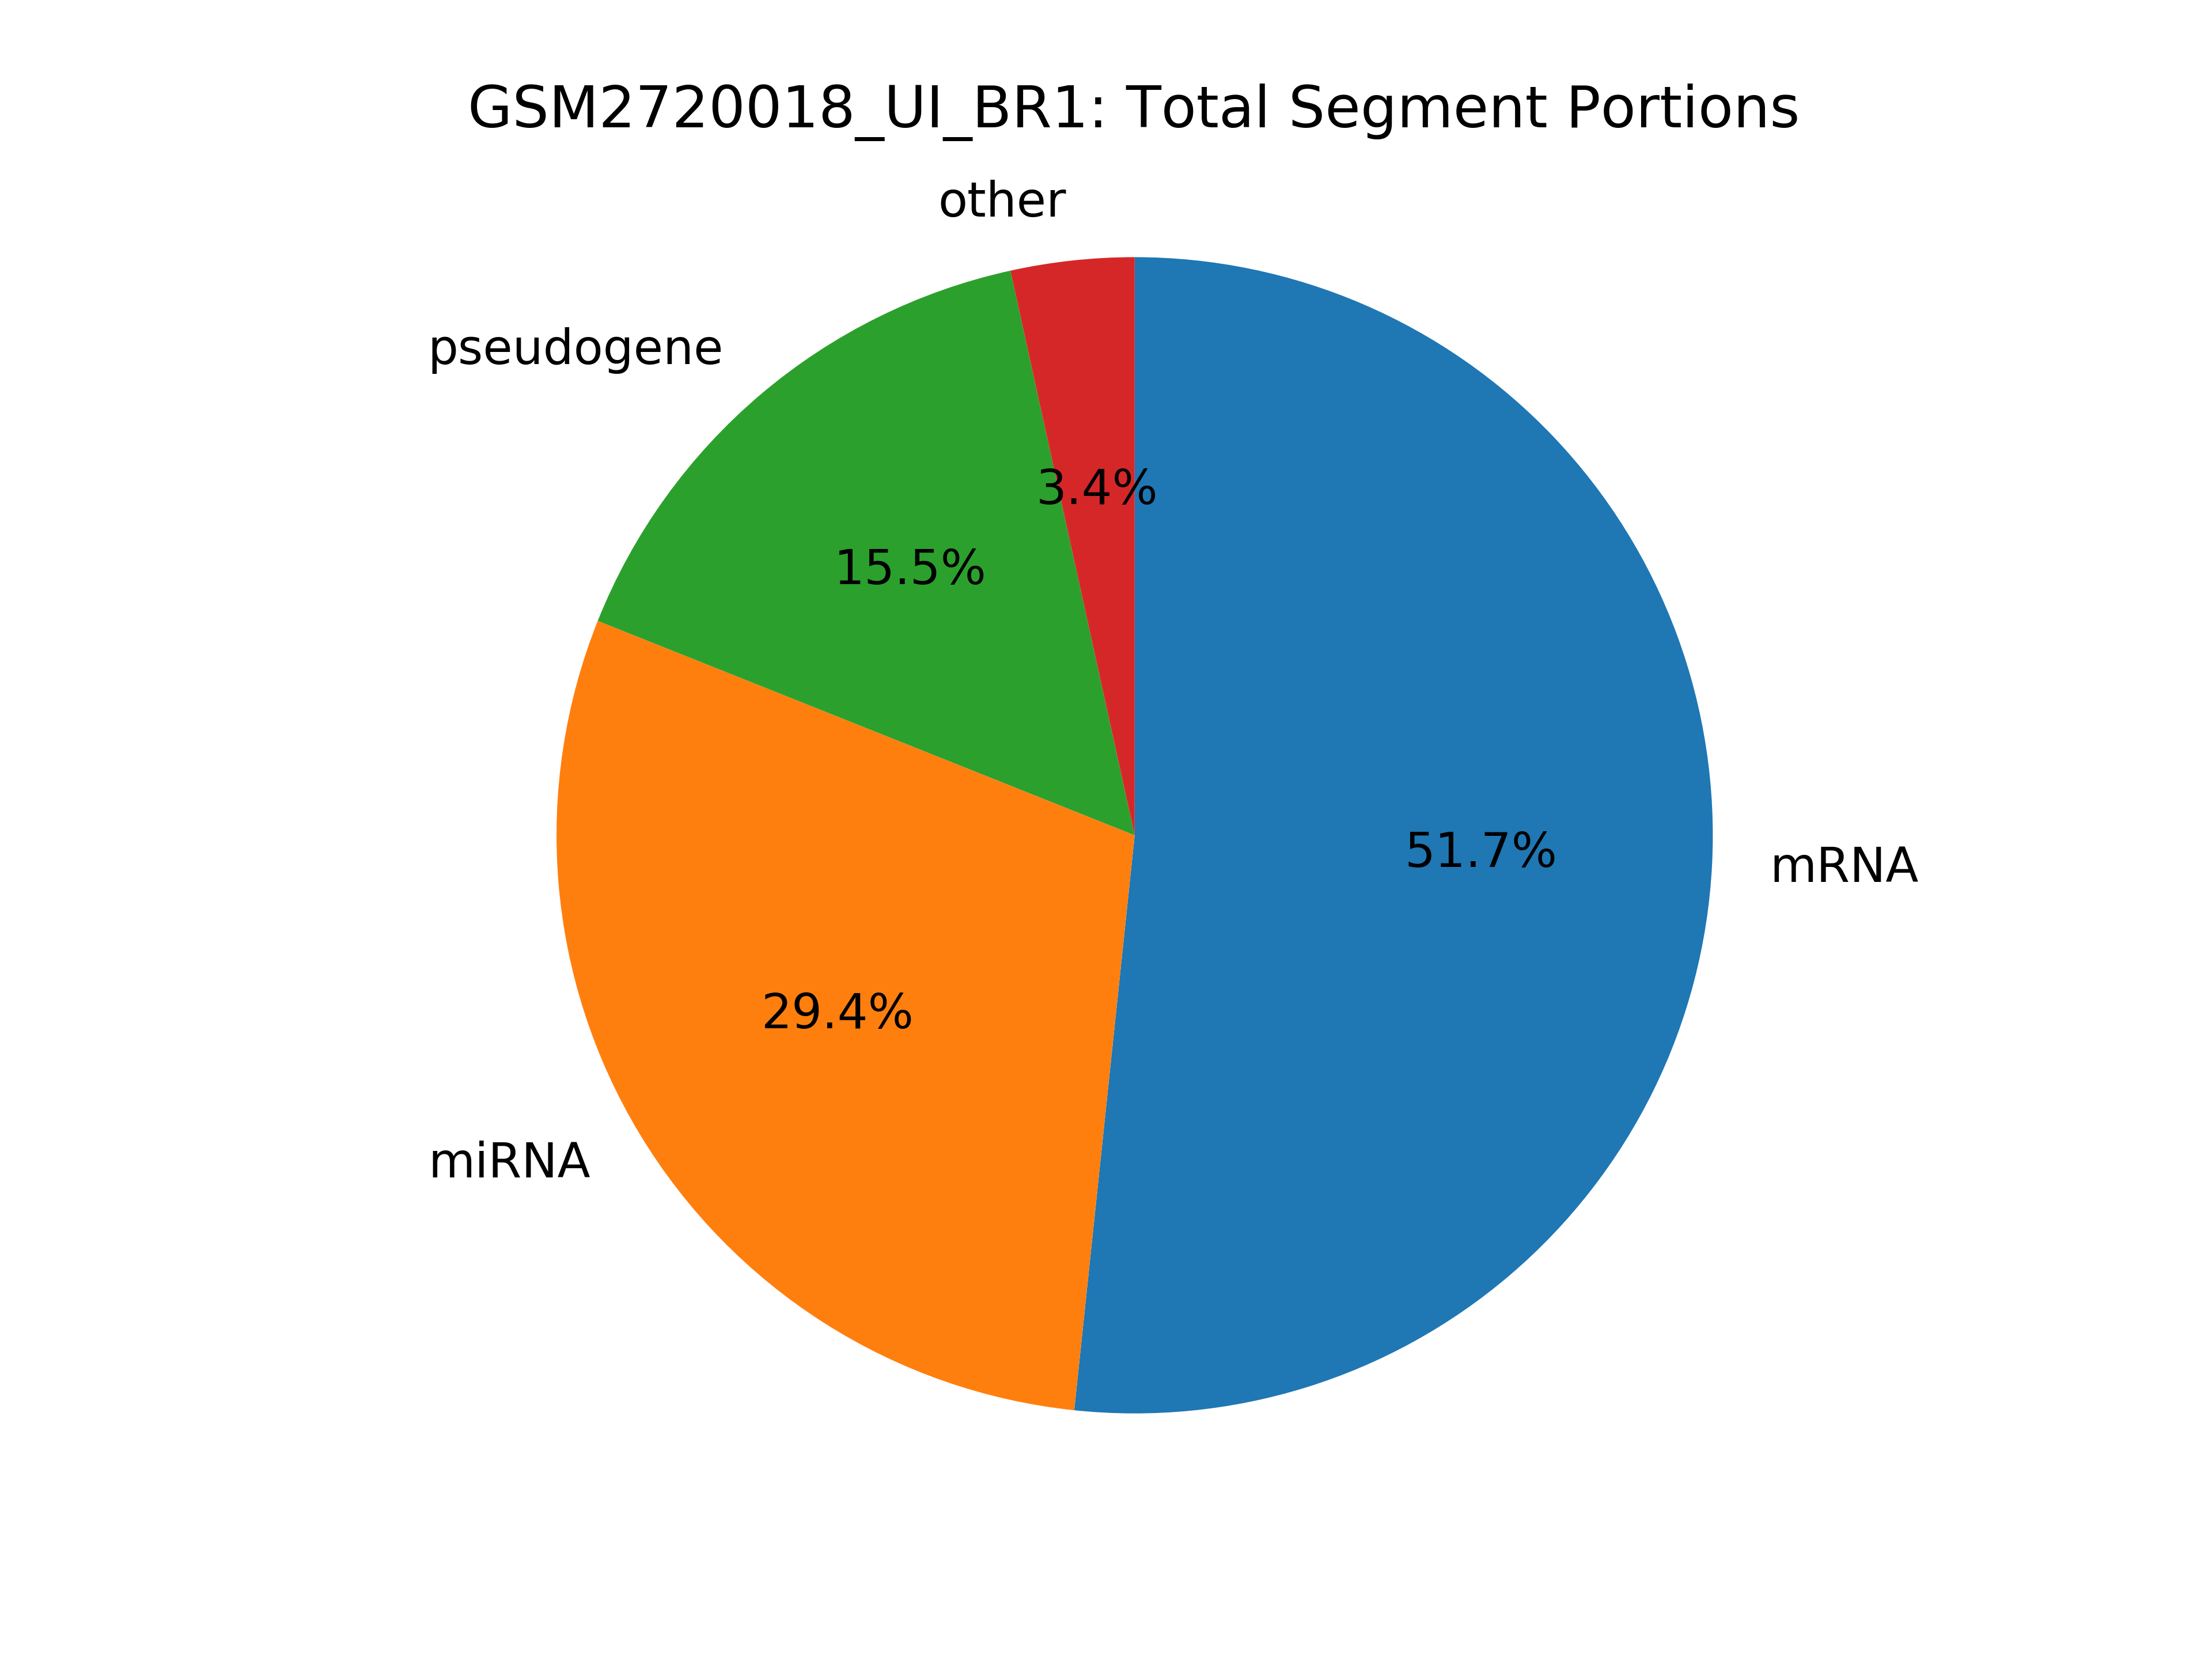

The data file committed next to this chart (first rows):
seg_type, count
mRNA, 823897
miRNA, 468492
pseudogene, 247256
pr-tr, 20353
tRNA, 14355
miscRNA, 7024
snRNA, 6437
snoRNA, 4295
lincRNA, 2471
kshv_microRNA, 32
Ig, 12
